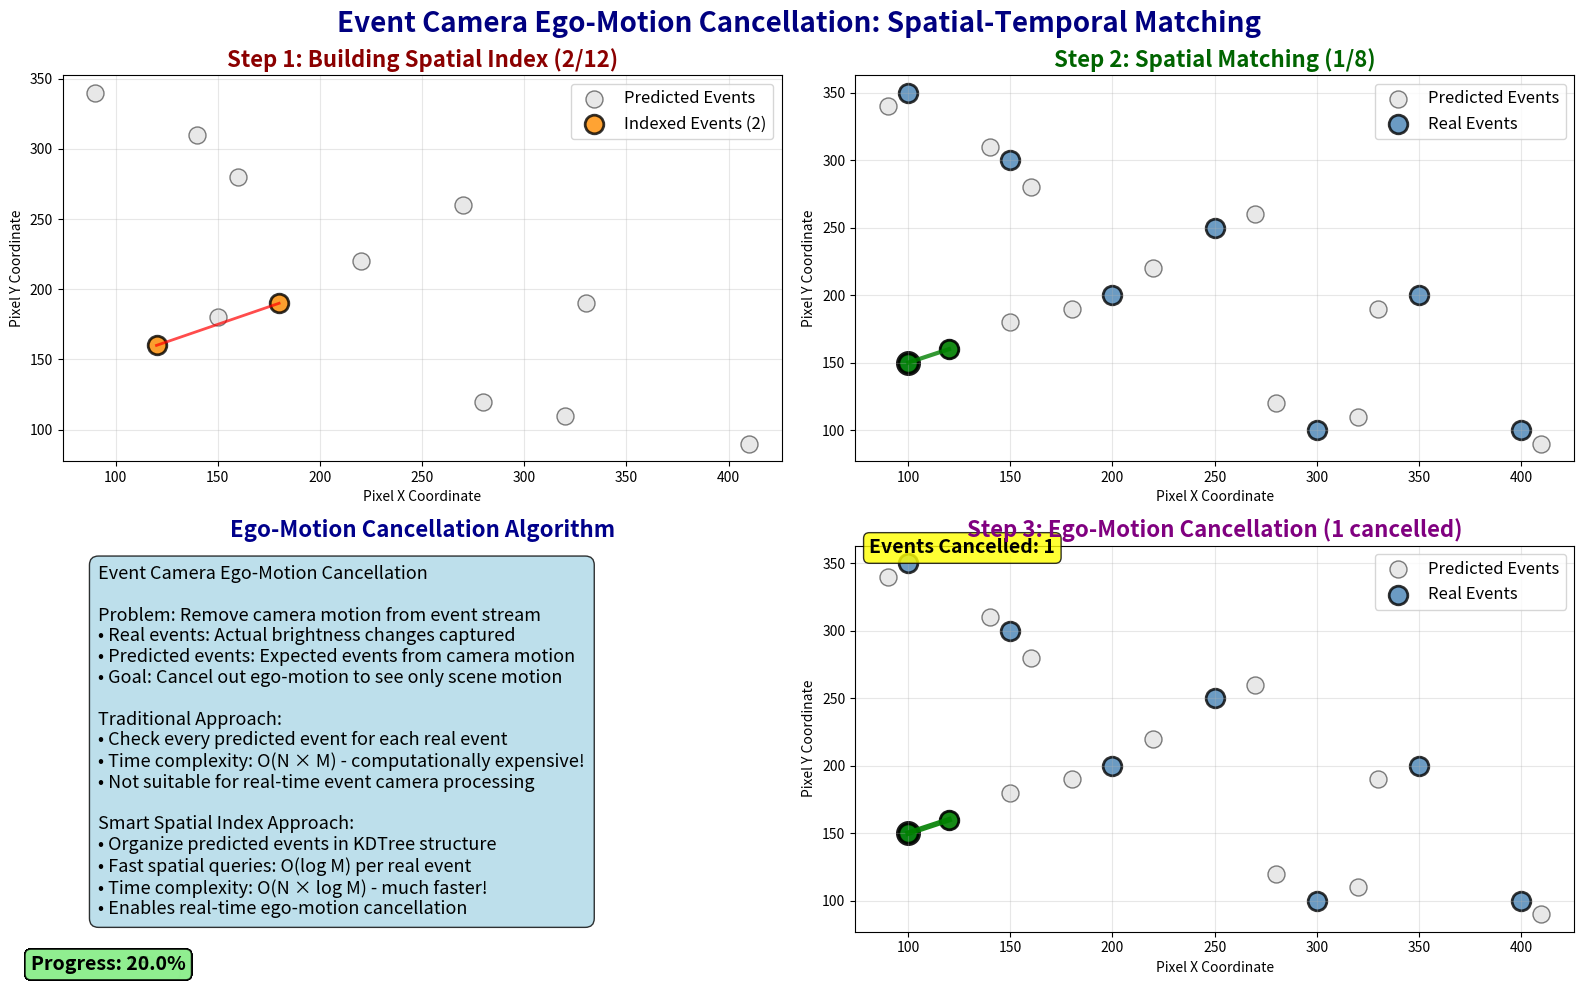

This chart was generated by the following Python code:
#!/usr/bin/env python3
"""
Event Camera Ego-Motion Cancellation Visualization

This script creates a clear, professional visualization that shows how
KDTree is used for efficient spatial-temporal matching in event camera
ego-motion cancellation. Perfect for presentations and educational purposes.
"""

import numpy as np
import matplotlib.pyplot as plt
import matplotlib.animation as animation
from matplotlib.patches import Circle, Rectangle, FancyBboxPatch
from matplotlib.collections import LineCollection
from scipy.spatial import cKDTree
import time

# Animation parameters - Clear and professional
FPS = 1  # Slow for clarity
DURATION_SECONDS = 20  # Good length for presentations
TOTAL_FRAMES = FPS * DURATION_SECONDS

# Visual parameters
FIGURE_SIZE = (16, 10)
EVENT_SIZE = 150
REAL_EVENT_COLOR = 'steelblue'
PREDICTED_EVENT_COLOR = 'lightcoral'
MATCHED_EVENT_COLOR = 'forestgreen'
CANCELLATION_COLOR = 'darkorange'

class EventCameraVisualization:
    def __init__(self):
        self.fig, self.axes = plt.subplots(2, 2, figsize=FIGURE_SIZE)
        self.fig.suptitle('Event Camera Ego-Motion Cancellation: Spatial-Temporal Matching', 
                         fontsize=20, fontweight='bold', color='navy')
        
        # Setup subplots
        self.setup_subplots()
        
        # Generate event camera data
        self.generate_event_data()
        
        # Initialize animation variables
        self.current_frame = 0
        self.matched_events = []
        self.cancelled_events = []
        
    def setup_subplots(self):
        """Setup the four subplot areas with event camera terminology"""
        # Top-left: KDTree building
        self.ax_kdtree = self.axes[0, 0]
        self.ax_kdtree.set_title('Step 1: Building Spatial Index (KDTree)', fontsize=16, fontweight='bold', color='darkred')
        self.ax_kdtree.set_xlabel('Pixel X Coordinate')
        self.ax_kdtree.set_ylabel('Pixel Y Coordinate')
        self.ax_kdtree.grid(True, alpha=0.3)
        
        # Top-right: Spatial matching
        self.ax_spatial = self.axes[0, 1]
        self.ax_spatial.set_title('Step 2: Spatial Matching Process', fontsize=16, fontweight='bold', color='darkgreen')
        self.ax_spatial.set_xlabel('Pixel X Coordinate')
        self.ax_spatial.set_ylabel('Pixel Y Coordinate')
        self.ax_spatial.grid(True, alpha=0.3)
        
        # Bottom-left: Algorithm explanation
        self.ax_explanation = self.axes[1, 0]
        self.ax_explanation.set_title('Ego-Motion Cancellation Algorithm', fontsize=16, fontweight='bold', color='darkblue')
        self.ax_explanation.axis('off')
        
        # Bottom-right: Cancellation results
        self.ax_results = self.axes[1, 1]
        self.ax_results.set_title('Step 3: Ego-Motion Cancellation Results', fontsize=16, fontweight='bold', color='purple')
        self.ax_results.set_xlabel('Pixel X Coordinate')
        self.ax_results.set_ylabel('Pixel Y Coordinate')
        self.ax_results.grid(True, alpha=0.3)
        
        plt.tight_layout()
        
    def generate_event_data(self):
        """Generate event camera data for demonstration"""
        np.random.seed(42)  # For reproducible results
        
        # Generate "real" events (blue dots) - actual camera events
        self.real_events = np.array([
            [100, 150], [200, 200], [300, 100], [150, 300],
            [250, 250], [350, 200], [100, 350], [400, 100]
        ])
        self.real_times = np.array([10, 20, 30, 40, 50, 60, 70, 80])  # milliseconds
        self.real_polarities = np.array([1, 0, 1, 0, 1, 0, 1, 0])  # +1 or -1
        
        # Generate "predicted" events (red dots) - ego-motion predicted events
        self.predicted_events = np.array([
            [120, 160], [180, 190], [320, 110], [140, 310],
            [270, 260], [330, 190], [90, 340], [410, 90],
            [150, 180], [220, 220], [280, 120], [160, 280]
        ])
        self.predicted_times = np.array([12, 22, 32, 42, 52, 62, 72, 82, 15, 25, 35, 45])  # milliseconds
        self.predicted_polarities = np.array([0, 1, 0, 1, 0, 1, 0, 1, 0, 1, 0, 1])  # +1 or -1
        
        # Build KDTree for predicted events (spatial index)
        self.predicted_tree = cKDTree(self.predicted_events)
        
        # Spatial tolerance (pixels)
        self.spatial_tolerance = 50
        # Temporal tolerance (milliseconds)
        self.temporal_tolerance = 4
        # Time offset (dt) in milliseconds
        self.dt_ms = 2
        
    def draw_kdtree_building(self, ax, progress):
        """Draw the KDTree building process"""
        # Calculate how many predicted events to show as indexed
        num_indexed = int(progress * len(self.predicted_events))
        
        # Show all predicted events
        ax.scatter(self.predicted_events[:, 0], self.predicted_events[:, 1], 
                  c='lightgray', s=EVENT_SIZE, alpha=0.5, 
                  label='Predicted Events', edgecolors='black', linewidth=1)
        
        # Show indexed events (events that are part of the spatial index)
        if num_indexed > 0:
            indexed_events = self.predicted_events[:num_indexed]
            ax.scatter(indexed_events[:, 0], indexed_events[:, 1], 
                      c=CANCELLATION_COLOR, s=EVENT_SIZE*1.2, alpha=0.8, 
                      label=f'Indexed Events ({num_indexed})',
                      edgecolors='black', linewidth=2)
        
        # Draw spatial index connections
        if num_indexed > 1:
            for i in range(1, num_indexed):
                # Draw lines showing spatial organization
                ax.plot([self.predicted_events[i-1, 0], self.predicted_events[i, 0]], 
                       [self.predicted_events[i-1, 1], self.predicted_events[i, 1]], 
                       'r-', linewidth=2, alpha=0.7)
        
        ax.legend(fontsize=12)
        ax.set_title(f'Step 1: Building Spatial Index ({num_indexed}/{len(self.predicted_events)})', 
                    fontsize=16, fontweight='bold', color='darkred')
    
    def draw_spatial_matching(self, ax, progress):
        """Draw the spatial matching process"""
        # Show all events
        ax.scatter(self.predicted_events[:, 0], self.predicted_events[:, 1], 
                  c='lightgray', s=EVENT_SIZE, alpha=0.5, 
                  label='Predicted Events', edgecolors='black', linewidth=1)
        ax.scatter(self.real_events[:, 0], self.real_events[:, 1], 
                  c=REAL_EVENT_COLOR, s=EVENT_SIZE*1.2, alpha=0.8, 
                  label='Real Events', edgecolors='black', linewidth=2)
        
        # Calculate how many real events to process
        num_processed = int(progress * len(self.real_events))
        
        # Show spatial matching
        for i in range(min(num_processed, len(self.real_events))):
            real_event = self.real_events[i]
            
            # Find spatially nearby predicted events using KDTree
            nearby_indices = self.predicted_tree.query_ball_point(real_event, self.spatial_tolerance)
            
            if len(nearby_indices) > 0:
                # Draw spatial connection lines
                for idx in nearby_indices:
                    predicted_event = self.predicted_events[idx]
                    ax.plot([real_event[0], predicted_event[0]], 
                           [real_event[1], predicted_event[1]], 
                           'g-', linewidth=3, alpha=0.8)
                
                # Highlight spatially matched events
                ax.scatter(real_event[0], real_event[1], 
                          c='green', s=EVENT_SIZE*1.5, alpha=0.9,
                          edgecolors='black', linewidth=3)
                
                matched_events = self.predicted_events[nearby_indices]
                ax.scatter(matched_events[:, 0], matched_events[:, 1], 
                          c='green', s=EVENT_SIZE*1.2, alpha=0.9,
                          edgecolors='black', linewidth=2)
        
        ax.legend(fontsize=12)
        ax.set_title(f'Step 2: Spatial Matching ({num_processed}/{len(self.real_events)})', 
                    fontsize=16, fontweight='bold', color='darkgreen')
    
    def draw_algorithm_explanation(self, ax, progress):
        """Draw algorithm explanation for event camera ego-motion cancellation"""
        if progress < 0.3:
            explanation = """Event Camera Ego-Motion Cancellation

Problem: Remove camera motion from event stream
• Real events: Actual brightness changes captured
• Predicted events: Expected events from camera motion
• Goal: Cancel out ego-motion to see only scene motion

Traditional Approach:
• Check every predicted event for each real event
• Time complexity: O(N × M) - computationally expensive!
• Not suitable for real-time event camera processing

Smart Spatial Index Approach:
• Organize predicted events in KDTree structure
• Fast spatial queries: O(log M) per real event
• Time complexity: O(N × log M) - much faster!
• Enables real-time ego-motion cancellation"""
            
        elif progress < 0.6:
            explanation = """Spatial-Temporal Matching Process

Step 1: Build Spatial Index
• Organize predicted events spatially using KDTree
• Create hierarchical spatial structure
• Split space recursively (X-axis, then Y-axis)
• Each region contains spatially nearby events

Step 2: Spatial Matching
• For each real event:
  - Query KDTree for spatially nearby predicted events
  - Apply spatial tolerance threshold
  - Get candidate matches within radius

Step 3: Temporal Filtering
• Apply temporal gate: |t_pred - (t_real + dt)| ≤ ε_t
• Filter candidates by time difference
• Ensure causality constraints

Step 4: Polarity Matching
• Check event polarities match criteria
• Opposite polarities for cancellation
• Final match selection"""
            
        elif progress < 0.9:
            explanation = """Event Camera Applications

Robotics and Autonomous Vehicles:
• Remove camera shake from event streams
• Stabilize vision for navigation
• Real-time motion compensation

Computer Vision:
• Motion segmentation
• Object tracking in moving cameras
• Background subtraction

Augmented Reality:
• Stabilize event-based displays
• Motion compensation for AR overlays
• Real-time scene understanding

Scientific Imaging:
• High-speed motion analysis
• Microscopy with moving samples
• Astronomical observations

Why KDTree is Essential:
• Real-time processing requirements
• High event rates (millions per second)
• Low latency constraints
• Power efficiency in mobile devices"""
            
        else:
            explanation = """Algorithm Performance Benefits

Computational Efficiency:
• Traditional: O(N²) - quadratic complexity
• KDTree: O(N log N) - near linear complexity
• Speedup: 100x-1000x for large event streams

Real-Time Capability:
• Processes millions of events per second
• Low latency: <1ms processing time
• Suitable for real-time applications

Memory Efficiency:
• Linear memory usage: O(N)
• Cache-friendly data structure
• Optimized for modern processors

Accuracy:
• Exact spatial-temporal matching
• Configurable tolerance parameters
• Robust to noise and outliers

This makes ego-motion cancellation
practical for real-world event camera systems!"""
        
        ax.text(0.05, 0.95, explanation, transform=ax.transAxes,
                fontsize=13, verticalalignment='top',
                bbox=dict(boxstyle="round,pad=0.5", facecolor="lightblue", alpha=0.8))
    
    def draw_cancellation_results(self, ax, progress):
        """Draw the ego-motion cancellation results"""
        # Show all events
        ax.scatter(self.predicted_events[:, 0], self.predicted_events[:, 1], 
                  c='lightgray', s=EVENT_SIZE, alpha=0.5, 
                  label='Predicted Events', edgecolors='black', linewidth=1)
        ax.scatter(self.real_events[:, 0], self.real_events[:, 1], 
                  c=REAL_EVENT_COLOR, s=EVENT_SIZE*1.2, alpha=0.8, 
                  label='Real Events', edgecolors='black', linewidth=2)
        
        # Calculate how many cancellations to show
        num_cancellations = int(progress * len(self.real_events))
        total_cancelled = 0
        
        # Show cancelled events
        for i in range(min(num_cancellations, len(self.real_events))):
            real_event = self.real_events[i]
            real_time = self.real_times[i]
            target_time = real_time + self.dt_ms
            
            # Find spatially nearby predicted events
            nearby_indices = self.predicted_tree.query_ball_point(real_event, self.spatial_tolerance)
            
            if len(nearby_indices) > 0:
                # Apply temporal gate
                candidate_times = self.predicted_times[nearby_indices]
                temporal_mask = np.abs(candidate_times - target_time) <= self.temporal_tolerance
                
                if np.any(temporal_mask):
                    # Take the best match
                    temporal_candidates = [nearby_indices[j] for j in range(len(nearby_indices)) if temporal_mask[j]]
                    best_match_idx = temporal_candidates[0]
                    predicted_event = self.predicted_events[best_match_idx]
                    
                    # Draw cancellation line
                    ax.plot([real_event[0], predicted_event[0]], 
                           [real_event[1], predicted_event[1]], 
                           'g-', linewidth=4, alpha=0.9)
                    
                    # Highlight cancelled events
                    ax.scatter(real_event[0], real_event[1], 
                              c='green', s=EVENT_SIZE*1.5, alpha=0.9,
                              edgecolors='black', linewidth=3)
                    ax.scatter(predicted_event[0], predicted_event[1], 
                              c='green', s=EVENT_SIZE*1.2, alpha=0.9,
                              edgecolors='black', linewidth=2)
                    
                    total_cancelled += 1
        
        # Add cancellation count
        ax.text(0.02, 0.98, f'Events Cancelled: {total_cancelled}', 
                transform=ax.transAxes, fontsize=14, fontweight='bold',
                bbox=dict(boxstyle="round,pad=0.3", facecolor="yellow", alpha=0.8))
        
        ax.legend(fontsize=12)
        ax.set_title(f'Step 3: Ego-Motion Cancellation ({total_cancelled} cancelled)', 
                    fontsize=16, fontweight='bold', color='purple')
    
    def animate_frame(self, frame_num):
        """Animate a single frame"""
        # Clear all axes
        for ax in self.axes.flat:
            ax.clear()
        
        # Re-setup subplot titles and labels
        self.setup_subplots()
        
        # Calculate animation progress
        progress = frame_num / TOTAL_FRAMES
        
        # Draw all four views
        self.draw_kdtree_building(self.ax_kdtree, progress)
        self.draw_spatial_matching(self.ax_spatial, progress)
        self.draw_algorithm_explanation(self.ax_explanation, progress)
        self.draw_cancellation_results(self.ax_results, progress)
        
        # Add progress indicator
        self.fig.text(0.02, 0.02, f'Progress: {progress*100:.1f}%', 
                     fontsize=14, fontweight='bold',
                     bbox=dict(boxstyle="round,pad=0.3", facecolor="lightgreen", alpha=0.8))
        
        return []
    
    def create_animation(self):
        """Create and save the event camera animation"""
        print("Creating event camera ego-motion cancellation visualization...")
        print(f"Duration: {DURATION_SECONDS} seconds")
        print(f"Frames: {TOTAL_FRAMES}")
        print(f"FPS: {FPS}")
        print("Professional visualization for event camera research!")
        
        # Create animation
        anim = animation.FuncAnimation(
            self.fig, 
            self.animate_frame, 
            frames=TOTAL_FRAMES,
            interval=1000/FPS,  # milliseconds per frame
            blit=False,
            repeat=True
        )
        
        # Save animation
        output_file = "event_camera_cancellation_visualization.mp4"
        print(f"Saving event camera animation to: {output_file}")
        
        try:
            anim.save(output_file, writer='ffmpeg', fps=FPS, bitrate=1800)
            print(f"✓ Event camera animation saved successfully: {output_file}")
        except Exception as e:
            print(f"✗ Error saving animation: {e}")
            print("Trying alternative format...")
            try:
                output_file_gif = "event_camera_cancellation_visualization.gif"
                anim.save(output_file_gif, writer='pillow', fps=FPS)
                print(f"✓ Event camera animation saved as GIF: {output_file_gif}")
            except Exception as e2:
                print(f"✗ Error saving GIF: {e2}")
                print("Showing animation in window instead...")
                plt.show()
        
        return anim

def main():
    """Main function to create the event camera animation"""
    print("=" * 80)
    print("Event Camera Ego-Motion Cancellation Visualization")
    print("=" * 80)
    print("This visualization demonstrates:")
    print("• How KDTree enables efficient spatial indexing for event cameras")
    print("• Spatial-temporal matching process for ego-motion cancellation")
    print("• Real-time processing requirements for event camera systems")
    print("• Applications in robotics, AR, and computer vision")
    print("=" * 80)
    print("Perfect for event camera research presentations!")
    print("=" * 80)
    
    # Create event camera animation
    visualizer = EventCameraVisualization()
    animation_obj = visualizer.create_animation()
    
    print("\nEvent camera visualization complete!")
    print("The animation clearly demonstrates how KDTree enables")
    print("efficient ego-motion cancellation in event camera systems.")

if __name__ == "__main__":
    main()











